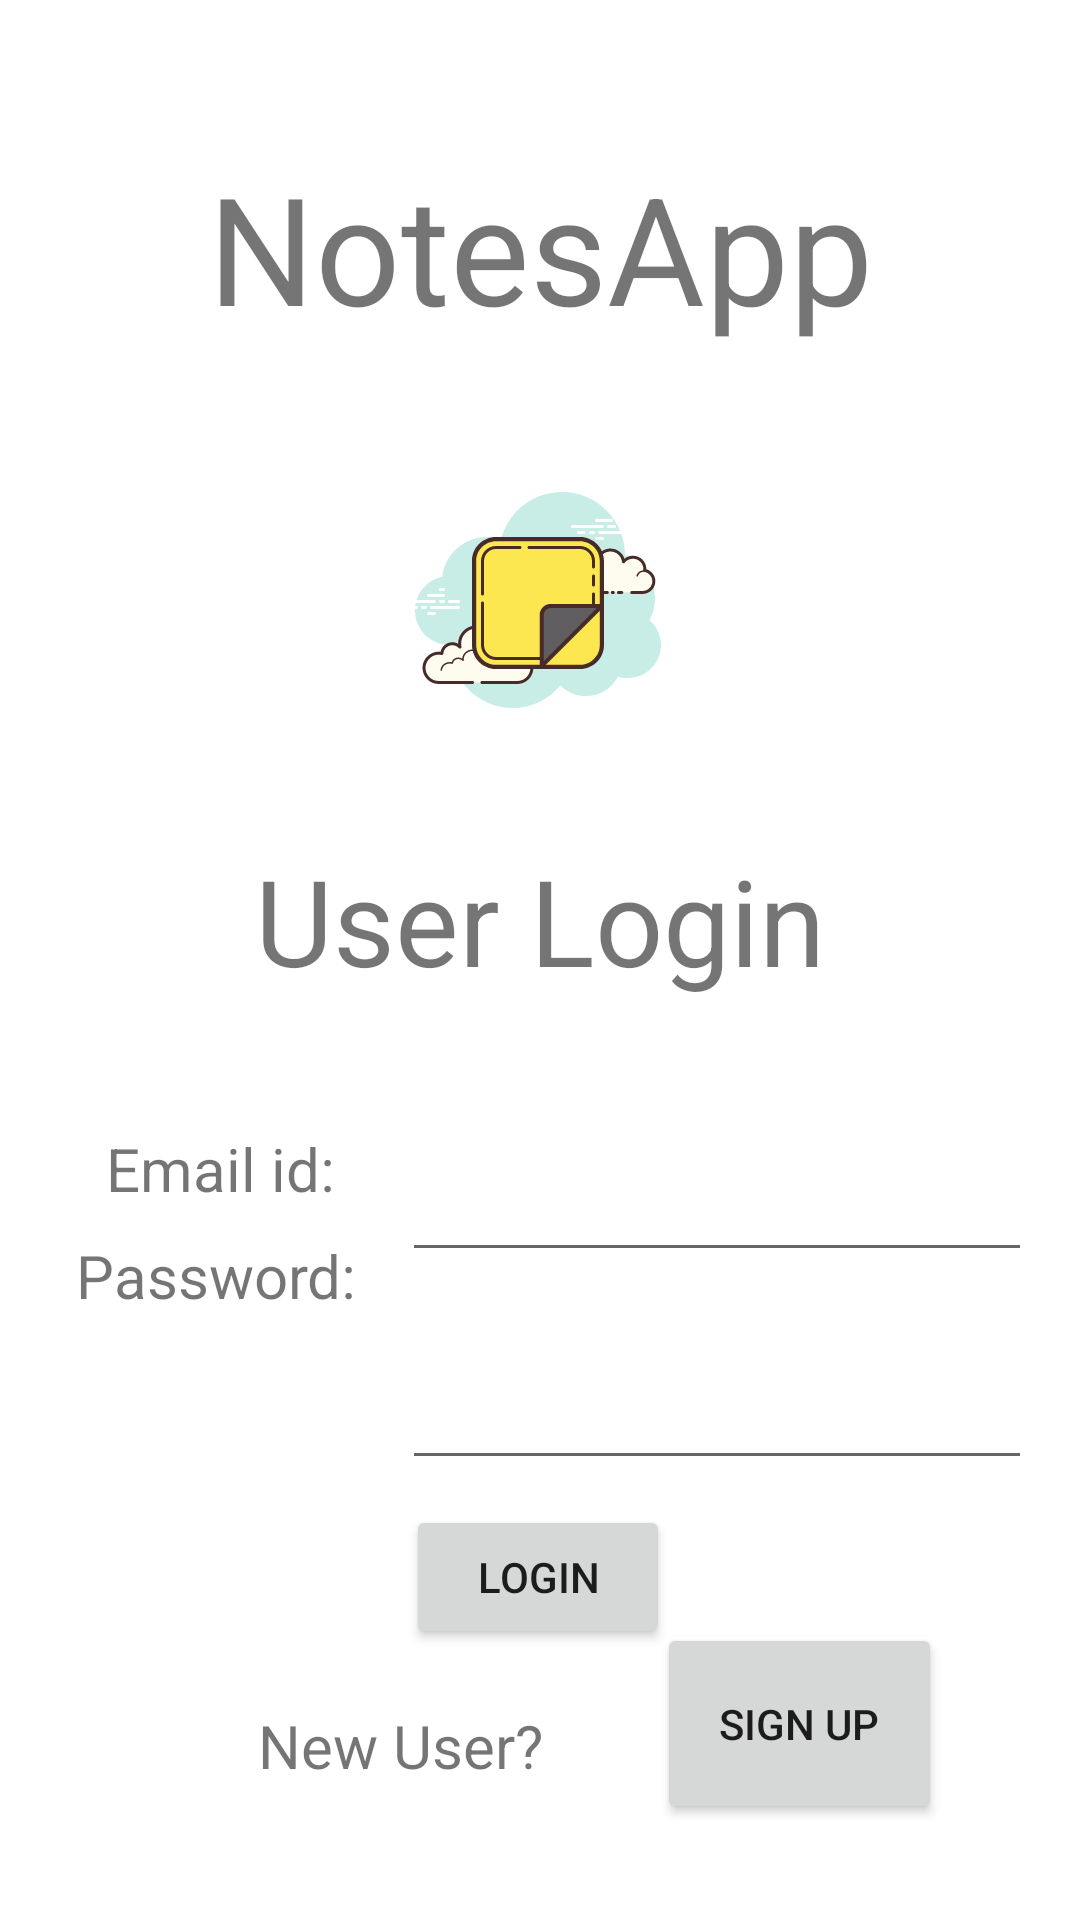

Produce the Android XML layout that renders to this screen, including the resource entries it uses.
<!-- AndroidManifest.xml: application theme Theme.MobAppDev_DA_NotesApp_18bsw0005.NoActionBar -->
<!-- res/layout/activity_main.xml -->
<?xml version="1.0" encoding="utf-8"?>
<androidx.constraintlayout.widget.ConstraintLayout xmlns:android="http://schemas.android.com/apk/res/android"
    xmlns:app="http://schemas.android.com/apk/res-auto"
    xmlns:tools="http://schemas.android.com/tools"
    android:layout_width="match_parent"
    android:layout_height="match_parent"
    tools:context=".MainActivity">


    <Button
        android:id="@+id/signupbtn"
        android:layout_width="95dp"
        android:layout_height="67dp"
        android:layout_marginBottom="32dp"
        android:text="Sign up"
        app:layout_constraintBottom_toBottomOf="parent"
        app:layout_constraintEnd_toEndOf="parent"
        app:layout_constraintHorizontal_bias="0.0"
        app:layout_constraintStart_toEndOf="@+id/textView5" />

    <TextView
        android:id="@+id/apptitle"
        android:layout_width="285dp"
        android:layout_height="72dp"
        android:gravity="center_horizontal"
        android:text="NotesApp"
        android:textSize="50sp"
        app:layout_constraintBottom_toBottomOf="parent"
        app:layout_constraintEnd_toEndOf="parent"
        app:layout_constraintLeft_toLeftOf="parent"
        app:layout_constraintRight_toRightOf="parent"
        app:layout_constraintStart_toStartOf="parent"
        app:layout_constraintTop_toTopOf="parent"
        app:layout_constraintVertical_bias="0.086" />

    <TextView
        android:id="@+id/textView"
        android:layout_width="285dp"
        android:layout_height="72dp"
        android:gravity="center"
        android:text="User Login"
        android:textSize="40sp"
        app:layout_constraintBottom_toBottomOf="parent"
        app:layout_constraintEnd_toEndOf="parent"
        app:layout_constraintLeft_toLeftOf="parent"
        app:layout_constraintRight_toRightOf="parent"
        app:layout_constraintStart_toStartOf="parent"
        app:layout_constraintTop_toBottomOf="@+id/imageView"
        app:layout_constraintVertical_bias="0.05" />

    <EditText
        android:id="@+id/editTextTextEmailAddress"
        android:layout_width="wrap_content"
        android:layout_height="wrap_content"
        android:layout_marginTop="40dp"
        android:layout_marginEnd="16dp"
        android:ems="10"
        android:inputType="textEmailAddress"
        app:layout_constraintEnd_toEndOf="parent"
        app:layout_constraintTop_toBottomOf="@+id/textView" />

    <EditText
        android:id="@+id/editTextTextPassword"
        android:layout_width="wrap_content"
        android:layout_height="wrap_content"
        android:layout_marginTop="28dp"
        android:layout_marginEnd="16dp"
        android:ems="10"
        android:inputType="textPassword"
        app:layout_constraintEnd_toEndOf="parent"
        app:layout_constraintTop_toBottomOf="@+id/editTextTextEmailAddress" />

    <Button
        android:id="@+id/loginbtn"
        android:layout_width="wrap_content"
        android:layout_height="wrap_content"
        android:text="Login"
        app:layout_constraintBottom_toTopOf="@+id/textView5"
        app:layout_constraintEnd_toEndOf="parent"
        app:layout_constraintHorizontal_bias="0.498"
        app:layout_constraintStart_toStartOf="parent"
        app:layout_constraintTop_toBottomOf="@+id/editTextTextPassword"
        app:layout_constraintVertical_bias="0.441" />

    <TextView
        android:id="@+id/textView3"
        android:layout_width="111dp"
        android:layout_height="42dp"
        android:layout_marginTop="28dp"
        android:gravity="center"
        android:text="Email id:"
        android:textSize="20sp"
        app:layout_constraintBottom_toTopOf="@+id/textView4"
        app:layout_constraintEnd_toStartOf="@+id/editTextTextEmailAddress"
        app:layout_constraintHorizontal_bias="0.786"
        app:layout_constraintStart_toStartOf="parent"
        app:layout_constraintTop_toBottomOf="@+id/textView"
        app:layout_constraintVertical_bias="0.285" />

    <TextView
        android:id="@+id/textView4"
        android:layout_width="115dp"
        android:layout_height="41dp"
        android:layout_marginBottom="56dp"
        android:gravity="center"
        android:text="Password:"
        android:textSize="20sp"
        app:layout_constraintBottom_toTopOf="@+id/loginbtn"
        app:layout_constraintEnd_toStartOf="@+id/editTextTextPassword"
        app:layout_constraintHorizontal_bias="0.774"
        app:layout_constraintStart_toStartOf="parent" />

    <TextView
        android:id="@+id/textView5"
        android:layout_width="171dp"
        android:layout_height="44dp"
        android:layout_marginStart="48dp"
        android:layout_marginBottom="36dp"
        android:gravity="center"
        android:text="New User?"
        android:textSize="20sp"
        app:layout_constraintBottom_toBottomOf="parent"
        app:layout_constraintStart_toStartOf="parent" />

    <ImageView
        android:id="@+id/imageView"
        android:layout_width="100dp"
        android:layout_height="110dp"
        android:layout_marginTop="24dp"
        app:layout_constraintEnd_toEndOf="parent"
        app:layout_constraintHorizontal_bias="0.498"
        app:layout_constraintStart_toStartOf="parent"
        app:layout_constraintTop_toBottomOf="@+id/apptitle"
        app:srcCompat="@drawable/icons8_sticky_notes" />

</androidx.constraintlayout.widget.ConstraintLayout>
<!-- resources referenced by this layout -->
<resources>
  <!-- drawable icons8_sticky_notes: vector/xml drawable (drawable, 13058 chars, omitted) -->
  <style name="Theme.MobAppDev_DA_NotesApp_18bsw0005.NoActionBar">
          <item name="windowActionBar">false</item>
          <item name="windowNoTitle">true</item>
      </style>
</resources>
